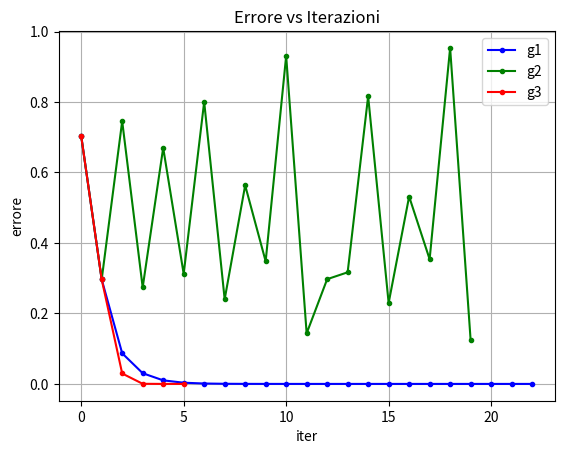
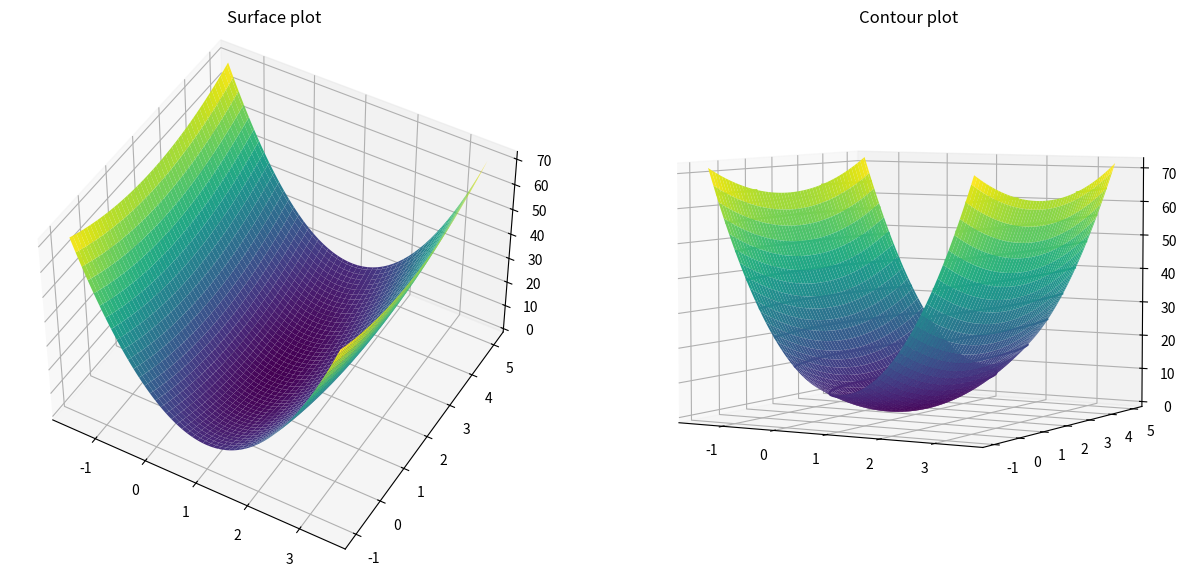

These charts were generated, in order, by the following Python code: (Note: this script raises an exception after producing the figures.)
'''
"[..]Al contrario degli animali, ognuno dei quali appartiene nella sua perfezione a un tipo
fisso, l'uomo è "l'animale non ancora determinato" e perciò, a causa dell'incertezza
delle sue possibilità e decisioni, egli è già nella sua semplice esistenza una 
malattia della terra.
Ma proprio in tale suo difetto consiste la chance dell'uomo. Egli non è ancora quello che
può essere, non è perfetto, ma ha ancora aperte tutte le possibilità.
Per Nietzsche non è auspicabile che l'uomo diventi un "animale determinato" (un DFA), cioè
un tipo e quindi necessariamente un esemplare del branco.
Al contrario, l'essenza autentica dell'uomo consiste nella sua indeterminatezza (NFA), come
capacità di trascendere se stesso.[..]" ~~~ Nietzsche e il Cristianesimo, pg 100, Jaspers
'''
#LAB 4

#le lambda function prendono in input quello che mettiamo prima dei due punti
#e poi restituiscono quello che mettiamo a destra dei due punti. Così facendo possiamo
#assegnare ad una variabile la nostra funzione
def upper_text(text):  
    return text.upper()

upper_text2 = lambda text: text.upper()
print(upper_text2("Grandemaxi\n"))
x = lambda a, b, c : a + b + c 
print(x(5, 6, 2))  #output -> 13 
#funzioni anonime le quali possono essere passate ad 
#una funzione perchè considerate variabili
def hello(func, text = "Ciao!\n"): #test = "Ciao!\n" sse non viene passato il secondo argomento!
    # storing the function return value in a variable  
    greeting = func(text)  
    print(greeting) 

hello(upper_text2,"hello")
'''
così possiamo creare metodi numerici che hanno come dato di input una funzione
i quali minimizzeranno la funzione o calcoleranno i suoi zeri.
'''
#EX1 - calcolare le radici di una funzione non lineare (=> metodo bisezione, etc..)
'''
metodo delle approssimazioni successive che anzichè andare a calcolarsi lo 0 di f, si
calcola il punto fisso di una funzione g, e il cui schema algoritmico è:

1. Dati: x0
2.k=1
3. Ripeti finchè convergenza
	3.1 xk = g(xk-1)
	3.2 k++
all interno del ciclo devo calcolare l'iterato xk come valore della funzione g in xk-1
il risultato di questo algoritmo iterativo è un'approssimazione della mia soluzione esatta x*
poichè la mia sequenza non la posso calcolare fino all'infinito, la tronco ad un certo punto.
è un metodo iterativo => è interessante com output avere il numero di iterazioni contenuto
nella variabile k che ha impiegato il metodo per arrivare alla soluzione tollerata/approssimata.
=> in output avremo la soluzione x tilde calcolata, il numero di iterazioni. poi altri due vettori
che ci servono per vedere come si avvicina il metodo alla convergenza, quindi come questa successione
xk si avvicina al punto x*

quindi devo costruire una successione di iterati a partire da un iterato x0 segnato uguale a 0
x1, x2, ..., xk che convergono alla soluzione esatta, ovvero alla mia radice dell'equazione
non lineare (al punto in cui f(x)=0).
La f non è la g: nel metodo delle approssimazioni successive si passa dalla risoluzione di
un' eq non lineare al calcolo del punto fisso di un'eq g.

Scrivere una function che implementi il metodo delle approssimazioni successive per il
calcolo dello zero di una funzione f(x) per x∈Rn,
prendendo come input una funzione per l'aggiornamento:
    g(x) = x - f(x)*e^x/2
	g(x) = x - f(x)*e^-x/2
	g(x) = x - f(x)/f'(x)

provare lo schema sulle tre funzioni g
la funzione g è assegnata, viene scelta. Ogni funzione g ti dà luogo ad una successione
di iterati e di velocità di convergenza diversa. Per avere la convergenza ci vogliono certe
condizioni (non approfondito da prof).
Per esempio il metodo di Newton (che è un particolare metodo delle approssimazioni successive
ottenuto prendendo la funzione g(x) = x - f(x)/f'(x)) ha in generale una velocità di convergenza
quadratica (=> p = 2) quindi converge più velocemente alla soluzione rispetto alle altre g => ci
aspettiamo che per la g relativa al metodo di Newton il numero di iterazioni per arrivare alla stessa
precisione sia più basso

Testare il risolutore per risolvere f(x)=e*x - x^2; f(x) = 0
la cui soluzione è x* = −0.7034674
prendendo in input una function e la funzione di punto fisso g, il nostro metodo ci va a 
calcolare iterativamente il punto per il quale la funzione è uguale a 0

I)Disegnare il grafico della funzione f nell’intervallo I = [−1,1] e verificare che x*
sia lo zero di f in [-1, 1]. (mostrare dove si trova x*)

II)Calcolare lo zero della funzione utilizzando entrambe le funzioni precedentemente scritte.
(confrontare i vari metodi utilizzando le differenti g
Confrontare l'accuratezza delle soluzioni trovate e il numero di iterazioni effettuate dai solutori.
Modificare le due funzioni in modo da calcolare l'errore ||xk-x*|| 
ad ogni iterazione k-esima e graficare 
'''

import numpy as np
import matplotlib.pyplot as plt

def succ_app(f, g, tolf, tolx, maxit, xTrue, x0=0):
  i=0
  '''
  err = vettore dove salveremo la diff tra due iterate successive per vedere se
  il nostro metodo inizia ad andare vicino ad un punto e se i vari aggiornamenti
  muovono o meno il punto sul quale stiamo iterando
  '''
  err=np.zeros(maxit+1, dtype=np.float64) 
  err[0]=tolx+1 #tolx = tolleranza (+1 in modo che appena iniziamo il ciclo siamo sicuri che la
  				#condizione relativa all'errore sia verificata
  '''
  vecErrore = vettore dove salveremo la distanza tra la singola iterata e la
  soluzione reale che noi conosciamo a priori
  '''
  vecErrore=np.zeros(maxit+1, dtype=np.float64)
  vecErrore[0] = np.abs(x0-xTrue) #xTrue = soluzione reale, x0 = prima iterata
  x=x0
  #maxit = max numero di iterate; la distanza tra iterati successivi dev'essere sopra
  #una certa tolleranza o il valore assoluto di f(x) dev'essere sopra una certa soglia
  #se scendiamo sotto una certa soglia => la nostra f valutata in x è molto vicina a 0
  #usciamo dal ciclo quando entrambe le condizioni di convergenza sotto sono false (criteri assoluti).
  '''
  Condizioni di convergenza <--> criteri d'arresto
  noi dovremmo trovare un punto per cui f è esattamente uguale a zero, ma richiedere che la
  funzione si annulli è troppo a causa degli errori => richiediamo che sia piccola.
  la distanza di due iterati successivi xk e xk +1 dev'essere significativa (no mille passi piccolissimi).
  '''                #finchè entrambe verificate
  while (i<maxit and (err[i]>tolx or abs(f(x))>tolf) ): # scarto assoluto tra iterati
    x_new=g(x) #x_new = xk
    err[i+1]=abs(x_new-x) #valori assoluti perchè si calcolano distanze
    vecErrore[i+1]=abs(x_new-xTrue) #vettore per plot per vedere come scende velocemente una g rispetto ad un'altra g - problema test
    i=i+1
    x=x_new
  err=err[0:i]      
  vecErrore = vecErrore[0:i]
  return (x, i, err, vecErrore)


f = lambda x: np.exp(x)-x**2 #e^x - x^2 => df/dx = e^x -2*x
df = lambda x: np.exp(x)-2*x #derivata di f

g1 = lambda x: x-f(x)*np.exp(x/2)
g2 = lambda x: x-f(x)*np.exp(-x/2)
g3 = lambda x: x-f(x)/df(x) #metodo di newton - sarà il più veloce

xTrue = -0.7034674
fTrue = f(xTrue)
print('fTrue = ', fTrue)

tolx= 10**(-10)
tolf = 10**(-6)
maxit=100
x0= 0
#variabili definite ed usate sul momento
[sol_n, iter_n, err_n, vecErrore_g1]=succ_app(f, g1, tolf, tolx, maxit, xTrue, x0)
print('Metodo approssimazioni successive g1 \n x =',sol_n,'\n iter_new=', iter_n)
[sol_n, iter_n, err_n, vecErrore_g2]=succ_app(f, g2, tolf, tolx, maxit, xTrue, x0)
print('Metodo approssimazioni successive g2 \n x =',sol_n,'\n iter_new=', iter_n)
[sol_n, iter_n, err_n, vecErrore_g3]=succ_app(f, g3, tolf, tolx, maxit, xTrue, x0)
print('Metodo approssimazioni successive g3 \n x =',sol_n,'\n iter_new=', iter_n)
# GRAFICO Errore vs Iterazioni
# g1
plt.plot(vecErrore_g1, '.-', color='blue')
# g2
plt.plot(vecErrore_g2[:20], '.-', color='green') #scelgo di mostrare fino alla 20esima ascissa (0-based)
# g3
plt.plot(vecErrore_g3, '.-', color='red')

plt.legend( ("g1", "g2", "g3"))
plt.xlabel('iter')
plt.ylabel('errore')
plt.title('Errore vs Iterazioni')
plt.grid()
plt.show() #g3 e g1 convergono (g3 + veloce), g2 oscilla

#########################EX 2#############################
'''
metodo del gradiente per l'ottimizzazione in ℝ2 per trovare l'argmin

il metodo del gradiente risolve il problema di calcolare l'argmin
(l'ascissa del punto di minimo di una funzione f(x) : Rn -> R)
il metodo del gradiente è un metodo iterativo dove mi calcolo una
sequenza di iterati x1, x2, ..., xk partendo da x0 dove xk per k -> oo = x*
= ascissa del minimo di f (xk € Rn => vettori)

In verità questo algoritmo converge ad un punto stazionario (in generale un
minimo locale)

L'iterato xk si calcola xk+1 = xk -alphak*∇f(xk)
alphak calcolato con la procedura di backtracking la quale parte da
un guess (tentativo) di alpha=1, controlla le PROPRIE condizioni di terminazione (che
non c'entrano niente con le condizioni di terminazione dell'algoritmo del gradiente);
se queste condizioni sono verificate l'alpha va bene altrimenti viene dimezzato finchè non si
verificano queste condizioni - entro un numero massimo di iterazioni.
Se la procedura di backtracking termina per il numero massimo di iterazioni significa che non
abbiamo trovato un alpha buono e quindi  l'algoritmo del gradiente si arresta e non possiamo
calcolare il nostro minimo.

while condizioni di arresto negate dell'algoritmo del gradiente:
    while condizioni di arresto negate della procedura di backtracking: #già fornite

riguardo le condizioni di arresto dell'algoritmo del gradiente: il punto di stazionarietà come condizione
necessaria (il fatto che il gradiente sia nullo) => richiederemo un gradiente piccolo. Il gradiente
è un vettore e sui vettori si lavora con la norma

Visualizzazione di funzioni come superfici o linee di livello

Scrivere una funzione che implementi il metodo del gradiente rispettivamente con step size ak
variabile, calcolato secondo la procedura di backtracking ad ogni iterazione k-esima.
Testare la function per minimizzare 𝑓(𝑥) definita come: 𝑓(𝑥)=10(𝑥−1)^2+(𝑦−2)2
In particolare:
    plotta la superficie 𝑓(𝑥) con 𝚙𝚕𝚝.𝚙𝚕𝚘𝚝⎯𝚜𝚞𝚛𝚏𝚊𝚌𝚎() e le curve di livello con 𝚙𝚕𝚝.𝚌𝚘𝚗𝚝𝚘𝚞𝚛()
    plotta, al variare delle iterazioni, la funzione obiettivo, l'errore e la norma del gradiente.
'''
def f(x,y):
    return 10*(x-1)**2 + (y-2)**2


x = np.linspace(-1.5,3.5,100)
y = np.linspace(-1,5,100)
X, Y = np.meshgrid(x, y) #grigliatura del dominio R2 (come se vista dall'alto in R3)
#punti del piano definiti come (x,y,f(x,y))
#mi crea i punti nella griglia per disegnare superfici e curve di livello
'''
5  |
   |
   |
   |
   |----questa intersezione è un punto creato nella griglia 
-1 |    |
    ------------
    -1.5

se avessimo fatto 
x = np.linspace(1,3,2)
y = np.linspace(1,3,2)
X, Y = np.meshgrid(x, y)
allora print(X, Y) mi avrebbe restituito (1,3), (1,1), (3, 1), (3, 3)
(ogni elemento in Y è associato ad un solo elemento in X, e viceversa. Questa associazione forma un punto)
'''
Z=f(X,Y) #valutiamo la nostra funzione su tutti i punti presenti nella grigliatura

plt.figure(figsize=(15, 8))
ax1 = plt.subplot(1, 2, 1, projection='3d') #primo grafico in uno spazio 2x1 //m=1 n=2
ax1.plot_surface(X, Y, Z, cmap='viridis') #colormap
ax1.set_title('Surface plot')
ax1.view_init(elev=45) #il nostro sguardo forma un angolo di 45 gradi con la base del modello

ax2 = plt.subplot(1, 2, 2, projection='3d') #secondo grafico
ax2.plot_surface(X, Y, Z, cmap='viridis')
ax2.set_title('Surface plot from a different view')
ax2.view_init(elev=5)
plt.show()
contours = plt.contour(X, Y, Z, levels=10) #vogliamo mostrare 10 linee di livello 
#10 colori differenti che rappresentano quanto vale la funzione lungo ogni curva di livello
plt.title('Contour plot')
plt.show() #poichè le linee di livello sono degli elissi => funzione convessa con un solo punto di minimo =>globale
# => quando applichiamo il metodo del gradiente il quale converge ad un minimo locale, in questo caso essendo la funzione
#convessa siamo sicuri che converga all'unico minimo che c'è = minimo globale
#queste cose ci servono per rappresentare i passi del gradiente
#fornito
def next_step(x,grad): # backtracking procedure for the choice of the steplength
  alpha=1.1
  rho = 0.5
  c1 = 0.25
  p=-grad
  j=0
  jmax=10
  #condizioni che servono per soddisfare dei criteri di convergenza - condizioni di Wolfe
  while ((f(x[0]+alpha*p[0],x[1]+alpha*p[1]) > f(x[0],x[1])+c1*alpha*grad.T@p) and j<jmax ):
    alpha= rho*alpha #dimezzata
    j+=1
  if (j>jmax):
    return -1
  else:
    #print('alpha=',alpha)
    return alpha #se termina correttamente ci assicura la convergenza del metodo ad un punto stazionario 

#b = vero punto di minimo, step è il passo di backtracking, ABSOLUTE_STOP rappresenta la soglia per cui vogliamo
#il nostro gradiente sopra sotto quella soglia
def minimize(x0,b,mode,step,MAXITERATION,ABSOLUTE_STOP): # funzione che implementa il metodo del gradiente
  #declare x_k and gradient_k vectors
  if mode=='plot_history': #per far salvare tutta la storia delle iterazioni nel processo iterativo
    x=np.zeros((2,MAXITERATION))#salvate per rappresentarle sul grafico delle curve a livello per vedere come scende

  #inizializzazione vettori
  norm_grad_list=np.zeros((1,MAXITERATION))#norma del gradiente la quale deve tendere a 0 perchè andiamo verso
  #un punto stazionario nel quale il gradiente è nullo
  function_eval_list=np.zeros((1,MAXITERATION)) #contiene tutti i valori della funzione. f:Rn->R => numero
  #la funzione obiettivo nel metodo di discesa deve decrescere => facendo il plot del vettore soprastante
  #dovremmo vedere un grafico che decresce decrescono in modo monotono
  error_list=np.zeros((1,MAXITERATION))#norma dell'errore ove b è nella nostra convenzione xTrue => diff tra
  #l'ultimo iterato e la soluzione esatta(=> siamo in un problema test) sempre in norma poichè vettori => numeri che
  #in questo algoritmo decrescono in modo monotono
  
  #initialize first values
  x_last = np.array([x0[0],x0[1]])

  if mode=='plot_history':
    x[:,0] = x_last
  
  k=0

  #prima di iniziare il ciclo while, come nel caso delle approssimazioni successive vengono prima inizializzati
  #dei vettori che servono a tenere delle informazioni per poi fare dei grafici per analizzare l'andamento
  #del metodo 

  #vettori che li inizializziamo fuori dal ciclo per quanto riguarda l'elemento di indice 0
  #salvare ad ogni iterata la valutazione della funzione sull'ultimo punto che abbiamo calcolato
  function_eval_list[:,k]=f(x_last[0], x_last[1]) #0 = x, 1 = y; ":" perchè rimane sempre 1
  error_list[:,k]=np.linalg.norm(x_last-b)#distanza tra l'ultima x calcolata e il minimo reale
  norm_grad_list[:,k]=np.linalg.norm(grad_f(x_last)) #quanto vale il gradiente sull'ultima x calcolata

  while (np.linalg.norm(grad_f(x_last))>ABSOLUTE_STOP and k < MAXITERATION ):
    k=k+1

    #funzione grad_f() la trovi sotto - passi il vettore delle variabili
    grad = grad_f(x_last)#calcolare il gradiente della nostra funzione valutata sull'ultima iterata

    # calcolare quanto vale lo step utilizzando la procedura di backtracking
    step = next_step(x_last,grad) #è il passo di backtracking
    # Fixed step - se fissassimo una lunghezza di passo sarebbe più lento 
    #step = 0.1
    
    if(step==-1):
      print('non convergente')
      return (iteration) #no convergence

    #IMP!!!
    #cuore dell'algoritmo che va a calcolarsi l'iterato successivo
    x_last=x_last-step*grad #aggiorniamo l'ultima x tramite formula


    if mode=='plot_history':
      x[:,k] = x_last #aggiungere x_last all'indice/iterata k-esima

    function_eval_list[:,k]=f(x_last[0], x_last[1])
    error_list[:,k]=np.linalg.norm(x_last-b)
    norm_grad_list[:,k]=np.linalg.norm(grad_f(x_last))

  function_eval_list = function_eval_list[:,:k+1]
  error_list = error_list[:,:k+1]
  norm_grad_list = norm_grad_list[:,:k+1]
  
  print('iterations=',k)
  print('last guess: x=(%f,%f)'%(x[0,k],x[1,k]))
 
  #plots
  if mode=='plot_history':
    v_x0 = np.linspace(-5,5,500)
    v_x1 = np.linspace(-5,5,500)
    x0v,x1v = np.meshgrid(v_x0,v_x1)
    z = f(x0v,x1v)
    
    plt.figure()
    ax = plt.axes(projection='3d')
    ax.plot_surface(v_x0, v_x1, z,cmap='viridis')
    ax.set_title('Surface plot')
    plt.show()

    # plt.figure(figsize=(8, 5))
    contours = plt.contour(x0v, x1v, z, levels=100)
    plt.plot(x[0,0:k],x[1,0:k],'*')
    #plt.axis([-5,5,-5,5])
    plt.axis ('equal')
    plt.show()
  return (x_last,norm_grad_list, function_eval_list, error_list, k)
b=np.array([1,2]) #argmin esatto

def f(x1,x2):
  res = 10*(x1-1)**2 + (x2-2)**2 
  return res

def grad_f(x):
  return np.array([20*(x[0]-1),2*(x[1]-2)]) #ritorna gradiente

step=0.1 #si potrebbe omettere per come strutturato l'algoritmo
MAXITERATIONS=1000
ABSOLUTE_STOP=1.e-5
mode='plot_history'
x0 = np.array((3,-5))
(x_last,norm_grad_list, function_eval_list, error_list, k)= minimize(x0, b,mode,step,MAXITERATIONS, ABSOLUTE_STOP)
plt.plot(norm_grad_list.T, 'o-')
plt.xlabel('iter')
plt.ylabel('Norma Gradiente')
plt.title('norma del gradiente la quale deve tendere a 0 perchè\nandiamo verso un punto stazionario nel quale il gradiente è nullo')
plt.grid()
plt.show()
plt.plot(error_list.T, 'o-')
plt.xlabel('iter')
plt.ylabel('Errore')
plt.title("lontananza tra l'iterato xkesimo e la soluzione esatta x*, decrescono in modo monotono")
plt.grid()
plt.show()
plt.plot(function_eval_list.T, 'o-')
plt.xlabel('iter')
plt.ylabel('Funzione Obiettivo')
plt.title('contiene tutti i valori della funzione. f:Rn->R => numero\nla funzione (che vogliamo minimizzare =>\npuò essere una funzione obiettivo) nel metodo\ndi discesa deve decrescere')
plt.grid()
plt.show()